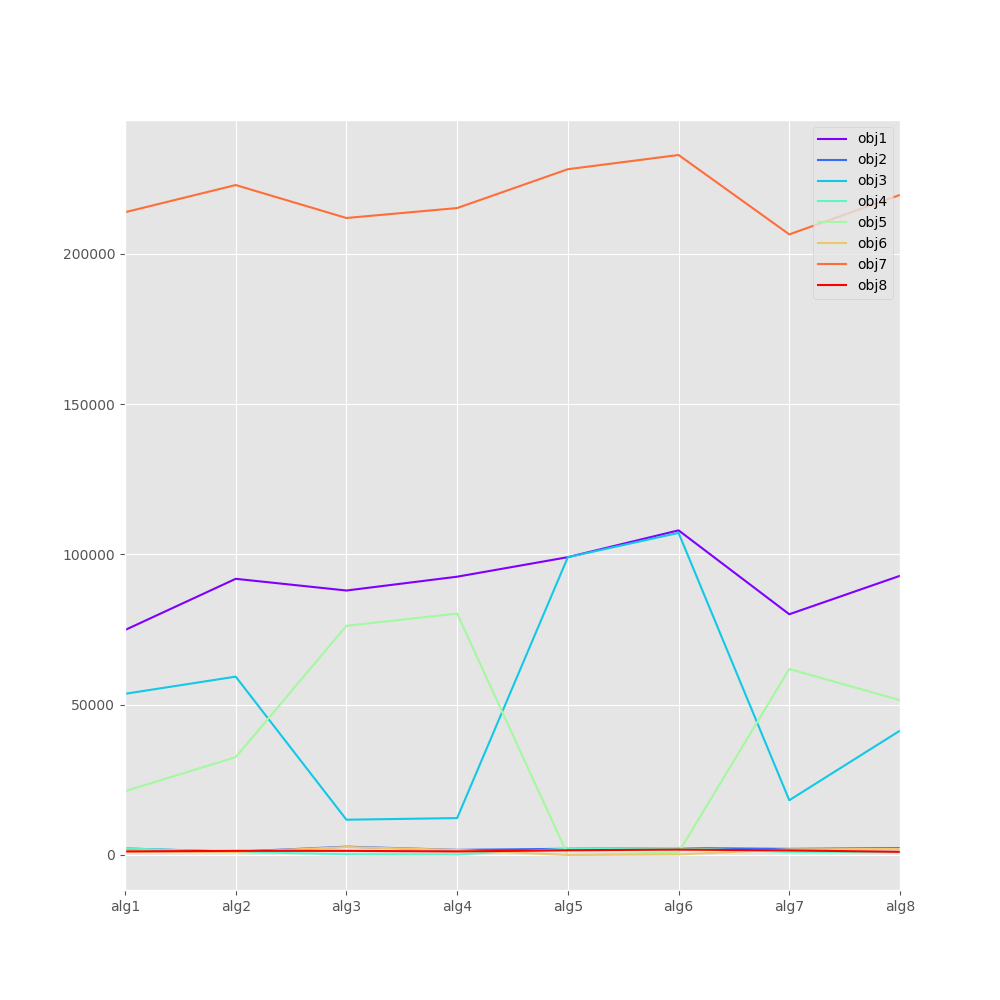

The file beside this chart, header and first rows:
, obj1, obj2, obj3, obj4, obj5, obj6, obj7, obj8
alg1, 74849, 2184, 53624, 2184, 21225, 1142, 213847, 1186
alg2, 91888, 1096, 59343, 1015, 32545, 1005, 222892, 1381
alg3, 87994, 2769, 11738, 258.7, 76257, 2653, 211930, 1378
alg4, 92593, 1712, 12281, 193.9, 80311, 1680, 215241, 1185
alg5, 99087, 2075, 99087, 2075, 0.0, 0.0, 228160, 1573
alg6, 108012, 2331, 107166, 2331, 845.2, 192.7, 232891, 1799
alg7, 80100, 2045, 18219, 992.8, 61881, 1883, 206480, 1526
alg8, 92893, 2308, 41381, 938.9, 51512, 2032, 219614, 1062
